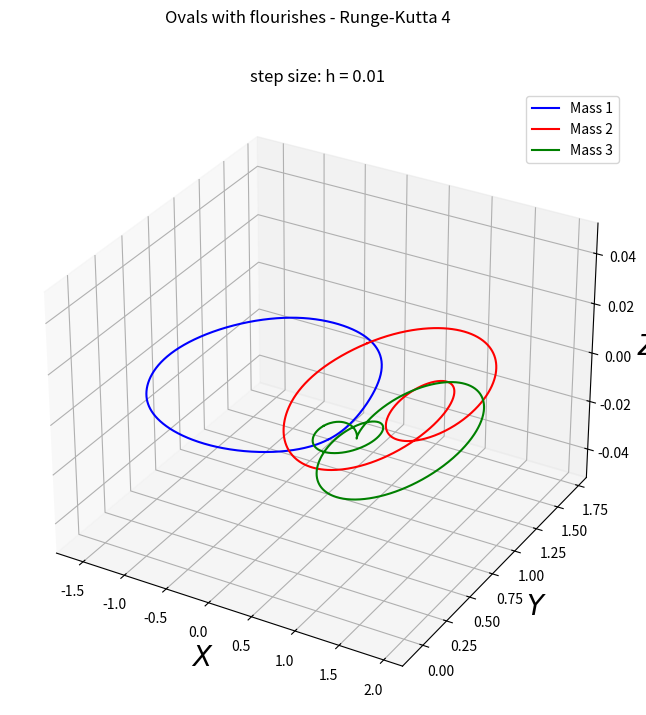

This figure's Python source:
import numpy as np
import math
import matplotlib.pyplot as plt
from mpl_toolkits.mplot3d import Axes3D
import matplotlib.animation as ani

GRAVITATIONAL_CONSTANT = 6.67408e-11

def explicit_euler(F, Y0, h, n):
    Y = []
    Y.append(Y0)
    for k in range(n - 1):
        Y.append(Y[k] + h * F(*Y[k]))
    return Y

def adams_bashforth(F, Y0, h, n):
    Y = []
    Y.append(Y0)
    Y.append(Y0 + h * F(*Y0))
    for k in range(n - 2):
        Y.append(Y[k + 1] + h * ((3 / 2) * F(*Y[k + 1]) - (1 / 2) * F(*Y[k])))
    return Y

def runge_kutta(F, Y0, h, n):
    Y = []
    Y.append(Y0)
    for k in range(n - 1):
        mk = F(*Y[k]) # (Forward) Euler
        nk = F(*(Y[k] + mk * h / 2)) # Midpoint slope
        pk = F(*(Y[k] + nk * h / 2)) # Better midpoint slope
        qk = F(*(Y[k] + pk * h)) # Endpoint slope
        Y.append(Y[k] + (h / 6) * (mk + 2 * nk + 2 * pk + qk))
    return Y
    
def main():
    # t-interval [t_min,t_max] with step size h
    t_min, t_max, h = 0, 8.094721, 0.01
    
    name = "Ovals with flourishes"
    
    # Initial positions
    r_1_x, r_1_y, r_1_z = 0.716248295713, 0.384288553041, 0
    r_2_x, r_2_y, r_2_z = 0.086172594591, 1.342795868577, 0
    r_3_x, r_3_y, r_3_z = 0.538777980808, 0.481049882656, 0
    
    # Initial velocities
    v_1_x, v_1_y, v_1_z = 1.245268230896, 2.444311951777, 0
    v_2_x, v_2_y, v_2_z = -0.675224323690, -0.962879613630, 0
    v_3_x, v_3_y, v_3_z = -0.570043907206, -1.481432338147, 0
    
    ########################################
    
    ## t-interval [t_min,t_max] with step size h
    #t_min, t_max, h = 0, 6.324449, 0.01 
    
    #name = "Figure 8"
    #p1, p2 = 0.347111, 0.532728
    
    ## Initial positions
    #r_1_x, r_1_y, r_1_z = -1, 0, 0
    #r_2_x, r_2_y, r_2_z = 1, 0, 0
    #r_3_x, r_3_y, r_3_z = 0, 0, 0
    
    ## Initial velocities
    #v_1_x, v_1_y, v_1_z = p1, p2, 0
    #v_2_x, v_2_y, v_2_z = p1, p2, 0
    #v_3_x, v_3_y, v_3_z = -2 * p1, -2 * p2, 0
    
    ########################################
    
    ## t-interval [t_min,t_max] with step size h
    #t_min, t_max, h = 0, 21.270975, 0.0001
    
    #name = "Dragonfly"
    #p1, p2 = 0.080584, 0.588836
    
    ## Initial positions
    #r_1_x, r_1_y, r_1_z = -1, 0, 0
    #r_2_x, r_2_y, r_2_z = 1, 0, 0
    #r_3_x, r_3_y, r_3_z = 0, 0, 0
    
    ## Initial velocities
    #v_1_x, v_1_y, v_1_z = p1, p2, 0
    #v_2_x, v_2_y, v_2_z = p1, p2, 0
    #v_3_x, v_3_y, v_3_z = -2 * p1, -2 * p2, 0
    
    ########################################
    
    ## t-interval [t_min,t_max] with step size h
    #t_min, t_max, h = 0, 10.962563, 0.00001   
    
    #name = "Yin-Yang 1b"
    #p1, p2 = 0.282699, 0.327209
    
    ## Initial positions
    #r_1_x, r_1_y, r_1_z = -1, 0, 0
    #r_2_x, r_2_y, r_2_z = 1, 0, 0
    #r_3_x, r_3_y, r_3_z = 0, 0, 0
    
    ## Initial velocities
    #v_1_x, v_1_y, v_1_z = p1, p2, 0
    #v_2_x, v_2_y, v_2_z = p1, p2, 0
    #v_3_x, v_3_y, v_3_z = -2 * p1, -2 * p2, 0
    
    ########################################
    
    ## t-interval [t_min,t_max] with step size h
    #t_min, t_max, h = 0, 17.328370, 0.0001  
    
    #name = "Yin-Yang 1a"
    #p1, p2 = 0.513938, 0.304736
    
    ## Initial positions
    #r_1_x, r_1_y, r_1_z = -1, 0, 0
    #r_2_x, r_2_y, r_2_z = 1, 0, 0
    #r_3_x, r_3_y, r_3_z = 0, 0, 0
    
    ## Initial velocities
    #v_1_x, v_1_y, v_1_z = p1, p2, 0
    #v_2_x, v_2_y, v_2_z = p1, p2, 0
    #v_3_x, v_3_y, v_3_z = -2 * p1, -2 * p2, 0
    
    ########################################
    
    ## t-interval [t_min,t_max] with step size h
    #t_min, t_max, h = 0, 55.501762, 0.00001    
    
    #name = "Yarn"
    #p1, p2 = 0.559064, 0.349192
    
    ## Initial positions
    #r_1_x, r_1_y, r_1_z = -1, 0, 0
    #r_2_x, r_2_y, r_2_z = 1, 0, 0
    #r_3_x, r_3_y, r_3_z = 0, 0, 0
    
    ## Initial velocities
    #v_1_x, v_1_y, v_1_z = p1, p2, 0
    #v_2_x, v_2_y, v_2_z = p1, p2, 0
    #v_3_x, v_3_y, v_3_z = -2 * p1, -2 * p2, 0
    
    ########################################
    
    ## t-interval [t_min,t_max] with step size h
    #t_min, t_max, h = 0, 10.466818, 0.0001    
    
    #name = "GOGGLES"
    #p1, p2 = 0.083300, 0.127889
    
    ## Initial positions
    #r_1_x, r_1_y, r_1_z = -1, 0, 0
    #r_2_x, r_2_y, r_2_z = 1, 0, 0
    #r_3_x, r_3_y, r_3_z = 0, 0, 0
    
    ## Initial velocities
    #v_1_x, v_1_y, v_1_z = p1, p2, 0
    #v_2_x, v_2_y, v_2_z = p1, p2, 0
    #v_3_x, v_3_y, v_3_z = -2 * p1, -2 * p2, 0

    ########################################
    
    ## t-interval [t_min,t_max] with step size h
    #t_min, t_max, h = 0, 5.095054, 0.000001    
    
    #name = "Skinny pineapple"
    
    ## Initial positions
    #r_1_x, r_1_y, r_1_z = 0.419698802831, 1.190466261252, 0
    #r_2_x, r_2_y, r_2_z = 0.076399621771, 0.296331688995, 0
    #r_3_x, r_3_y, r_3_z = 0.100310663856, -0.729358656127, 0
    
    ## Initial velocities
    #v_1_x, v_1_y, v_1_z = 0.102294566003, 0.687248445943, 0
    #v_2_x, v_2_y, v_2_z = 0.148950262064, 0.240179781043, 0
    #v_3_x, v_3_y, v_3_z = -0.251244828060, -0.927428226977, 0

    ########################################    
    
    # number of iterations
    n = int((t_max - t_min) / h) + 1
    
    # Constants
    G, m_1, m_2, m_3 = 1, 1, 1, 1
    
    # list of t values
    T = np.linspace(t_min, t_max, n) 
    
    # Initial conditions
    U0 = np.array([r_1_x,v_1_x,r_1_y,v_1_y,r_1_z,v_1_z,r_2_x,v_2_x,r_2_y,v_2_y,r_2_z,v_2_z,r_3_x,v_3_x,r_3_y,v_3_y,r_3_z,v_3_z])    

    ########## Velocity Equations ##########
    
    v_1 = lambda u_1, u_2, u_3, u_4, u_5, u_6, u_7, u_8, u_9, u_10, u_11, u_12, u_13, u_14, u_15, u_16, u_17, u_18: \
        G * (m_2 * (u_7 - u_1) / ((u_7 - u_1) ** 2 + (u_9 - u_3) ** 2 + (u_11 - u_5) ** 2) ** (3/2) + \
             m_3 * (u_13 - u_1) / ((u_13 - u_1) ** 2 + (u_15 - u_3) ** 2 + (u_17 - u_5) ** 2) ** (3/2))
    v_2 = lambda u_1, u_2, u_3, u_4, u_5, u_6, u_7, u_8, u_9, u_10, u_11, u_12, u_13, u_14, u_15, u_16, u_17, u_18: \
        G * (m_2 * (u_9 - u_3) / ((u_7 - u_1) ** 2 + (u_9 - u_3) ** 2 + (u_11 - u_5) ** 2) ** (3/2) + \
             m_3 * (u_15 - u_3) / ((u_13 - u_1) ** 2 + (u_15 - u_3) ** 2 + (u_17 - u_5) ** 2) ** (3/2))
    v_3 = lambda u_1, u_2, u_3, u_4, u_5, u_6, u_7, u_8, u_9, u_10, u_11, u_12, u_13, u_14, u_15, u_16, u_17, u_18: \
        G * (m_2 * (u_11 - u_5) / ((u_7 - u_1) ** 2 + (u_9 - u_3) ** 2 + (u_11 - u_5) ** 2) ** (3/2) + \
             m_3 * (u_17 - u_5) / ((u_13 - u_1) ** 2 + (u_15 - u_3) ** 2 + (u_17 - u_5) ** 2) ** (3/2)) 
    v_4 = lambda u_1, u_2, u_3, u_4, u_5, u_6, u_7, u_8, u_9, u_10, u_11, u_12, u_13, u_14, u_15, u_16, u_17, u_18: \
        G * (m_1 * (u_1 - u_7) / ((u_1 - u_7) ** 2 + (u_3 - u_9) ** 2 + (u_5 - u_11) ** 2) ** (3/2) + \
             m_3 * (u_13 - u_7) / ((u_13 - u_7) ** 2 + (u_15 - u_9) ** 2 + (u_17 - u_11) ** 2) ** (3/2))
    v_5 = lambda u_1, u_2, u_3, u_4, u_5, u_6, u_7, u_8, u_9, u_10, u_11, u_12, u_13, u_14, u_15, u_16, u_17, u_18: \
        G * (m_1 * (u_3 - u_9) / ((u_1 - u_7) ** 2 + (u_3 - u_9) ** 2 + (u_5 - u_11) ** 2) ** (3/2) + \
             m_3 * (u_15 - u_9) / ((u_13 - u_7) ** 2 + (u_15 - u_9) ** 2 + (u_17 - u_11) ** 2) ** (3/2))
    v_6 = lambda u_1, u_2, u_3, u_4, u_5, u_6, u_7, u_8, u_9, u_10, u_11, u_12, u_13, u_14, u_15, u_16, u_17, u_18: \
        G * (m_1 * (u_5 - u_11) / ((u_1 - u_7) ** 2 + (u_3 - u_9) ** 2 + (u_5 - u_11) ** 2) ** (3/2) + \
             m_3 * (u_17 - u_11) / ((u_13 - u_7) ** 2 + (u_15 - u_9) ** 2 + (u_17 - u_11) ** 2) ** (3/2))
    v_7 = lambda u_1, u_2, u_3, u_4, u_5, u_6, u_7, u_8, u_9, u_10, u_11, u_12, u_13, u_14, u_15, u_16, u_17, u_18: \
        G * (m_1 * (u_1 - u_13) / ((u_1 - u_13) ** 2 + (u_3 - u_15) ** 2 + (u_5 - u_17) ** 2) ** (3/2) + \
             m_2 * (u_7 - u_13) / ((u_7 - u_13) ** 2 + (u_9 - u_15) ** 2 + (u_11 - u_17) ** 2) ** (3/2))
    v_8 = lambda u_1, u_2, u_3, u_4, u_5, u_6, u_7, u_8, u_9, u_10, u_11, u_12, u_13, u_14, u_15, u_16, u_17, u_18: \
        G * (m_1 * (u_3 - u_15) / ((u_1 - u_13) ** 2 + (u_3 - u_15) ** 2 + (u_5 - u_17) ** 2) ** (3/2) + \
             m_2 * (u_9 - u_15) / ((u_7 - u_13) ** 2 + (u_9 - u_15) ** 2 + (u_11 - u_17) ** 2) ** (3/2))
    v_9 = lambda u_1, u_2, u_3, u_4, u_5, u_6, u_7, u_8, u_9, u_10, u_11, u_12, u_13, u_14, u_15, u_16, u_17, u_18: \
        G * (m_1 * (u_5 - u_17) / ((u_1 - u_13) ** 2 + (u_3 - u_15) ** 2 + (u_5 - u_17) ** 2) ** (3/2) + \
             m_2 * (u_11 - u_17) / ((u_7 - u_13) ** 2 + (u_9 - u_15) ** 2 + (u_11 - u_17) ** 2) ** (3/2))
    
    ########## Vector Function ##########
    
    F = lambda u_1, u_2, u_3, u_4, u_5, u_6, u_7, u_8, u_9, u_10, u_11, u_12, u_13, u_14, u_15, u_16, u_17, u_18: \
        np.array([u_2, v_1(u_1, u_2, u_3, u_4, u_5, u_6, u_7, u_8, u_9, u_10, u_11, u_12, u_13, u_14, u_15, u_16, u_17, u_18), \
                  u_4, v_2(u_1, u_2, u_3, u_4, u_5, u_6, u_7, u_8, u_9, u_10, u_11, u_12, u_13, u_14, u_15, u_16, u_17, u_18), \
                  u_6, v_3(u_1, u_2, u_3, u_4, u_5, u_6, u_7, u_8, u_9, u_10, u_11, u_12, u_13, u_14, u_15, u_16, u_17, u_18), \
                  u_8, v_4(u_1, u_2, u_3, u_4, u_5, u_6, u_7, u_8, u_9, u_10, u_11, u_12, u_13, u_14, u_15, u_16, u_17, u_18), \
                  u_10, v_5(u_1, u_2, u_3, u_4, u_5, u_6, u_7, u_8, u_9, u_10, u_11, u_12, u_13, u_14, u_15, u_16, u_17, u_18), \
                  u_12, v_6(u_1, u_2, u_3, u_4, u_5, u_6, u_7, u_8, u_9, u_10, u_11, u_12, u_13, u_14, u_15, u_16, u_17, u_18), \
                  u_14, v_7(u_1, u_2, u_3, u_4, u_5, u_6, u_7, u_8, u_9, u_10, u_11, u_12, u_13, u_14, u_15, u_16, u_17, u_18), \
                  u_16, v_8(u_1, u_2, u_3, u_4, u_5, u_6, u_7, u_8, u_9, u_10, u_11, u_12, u_13, u_14, u_15, u_16, u_17, u_18), \
                  u_18, v_9(u_1, u_2, u_3, u_4, u_5, u_6, u_7, u_8, u_9, u_10, u_11, u_12, u_13, u_14, u_15, u_16, u_17, u_18)])
    
    ########## Scheme ##########
    
    #U = explicit_euler(F, U0, h, n)
    #name += ' - Explicit Euler'
    
    #U = adams_bashforth(F, U0, h, n)
    #name += ' - Adams-Bashforth (2-step)'
    
    U = runge_kutta(F, U0, h, n)
    name += ' - Runge-Kutta 4'    
    
    R1, R2, R3 = [], [], []
    for u in U:
        R1.append([u[index] for index in [0, 2, 4]])
        R2.append([u[index] for index in [6, 8, 10]])
        R3.append([u[index] for index in [12, 14, 16]])
    
    global X1, X2, X3, Y1, Y2, Y3, Z1, Z2, Z3 
    
    X1 = [p[0] for p in R1]
    Y1 = [p[1] for p in R1]
    Z1 = [p[2] for p in R1]
    
    X2 = [p[0] for p in R2]
    Y2 = [p[1] for p in R2]
    Z2 = [p[2] for p in R2]
    
    X3 = [p[0] for p in R3]
    Y3 = [p[1] for p in R3]
    Z3 = [p[2] for p in R3]
    
    ########## Plot ##########
    
    global ax
    
    fig_1 = plt.figure(num = 1, figsize=(8,8))
    ax = plt.axes(projection ='3d')
    plt.suptitle(name)  
    plt.title('step size: h = {}'.format(h))
    ax.plot3D(X1, Y1, Z1, 'blue', label = 'Mass 1')
    ax.plot3D(X2, Y2, Z2, 'red', label = 'Mass 2')
    ax.plot3D(X3, Y3, Z3, 'green', label = 'Mass 3')
    ax.set_xlabel('$X$', fontsize=20)
    ax.set_ylabel('$Y$', fontsize=20)
    ax.set_zlabel('$Z$', fontsize=20)
    #ax.set_zlim([-1, 1])
    ax.legend()
    plt.savefig('{}.png'.format(name), dpi = 300) 
    
    ########## Animate ##########
    
    global frames
    
    frames, fps = 60, 10
    
    fig_2 = plt.figure(num = 2, figsize=(8,8))
    ax = plt.axes(projection ='3d')
    plt.suptitle(name)  
    plt.title('step size: h = {}'.format(h))
    ax.set_xlim([min(X1 + X2 + X3), max(X1 + X2 + X3)])
    ax.set_ylim([min(Y1 + Y2 + Y3), max(Y1 + Y2 + Y3)])
    ax.set_zlim([min(Z1 + Z2 + Z3), max(Z1 + Z2 + Z3)])    
    animator = ani.FuncAnimation(fig_2, buildmebarchart, frames = frames)
    animator.save('{}.gif'.format(name), fps = fps)
    
    ########## Show ##########
    
    plt.close(fig_2)
    plt.show()

def buildmebarchart(i=int):
    k = i * (math.floor(len(X1) / frames))
    ax.plot3D(X1[:k], Y1[:k], Z1[:k], 'blue', label = 'Mass 1')
    ax.plot3D(X2[:k], Y2[:k], Z2[:k], 'red', label = 'Mass 2')
    ax.plot3D(X3[:k], Y3[:k], Z3[:k], 'green', label = 'Mass 3')
    ax.set_xlabel('$X$', fontsize=20)
    ax.set_ylabel('$Y$', fontsize=20)
    ax.set_zlabel('$Z$', fontsize=20)
    handles, labels = plt.gca().get_legend_handles_labels()
    by_label = dict(zip(labels, handles))    
    plt.legend(by_label.values(), by_label.keys())

if __name__ == '__main__':
    main()